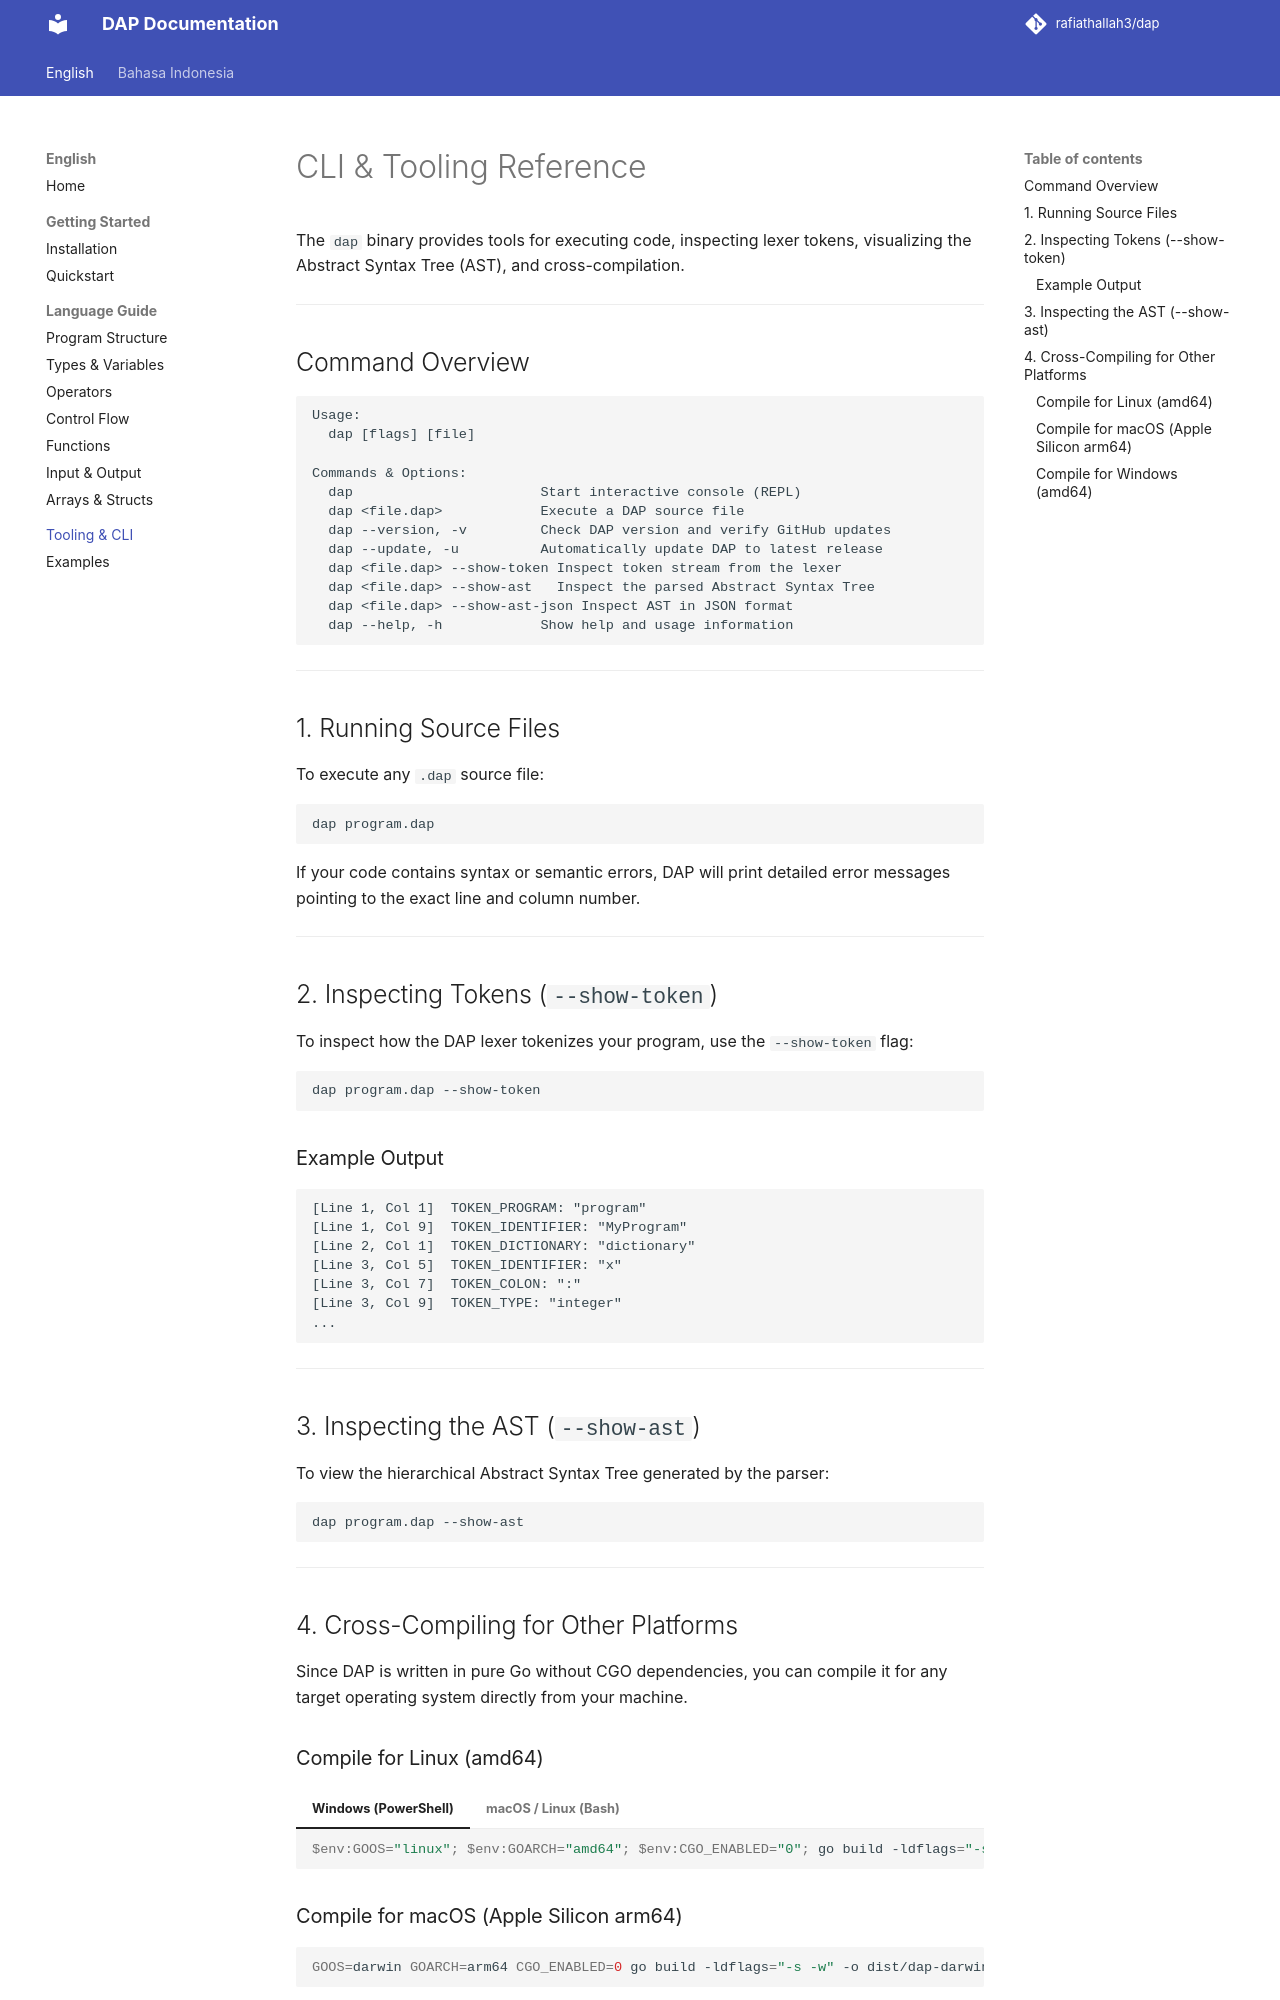

repository: rafiathallah3/dap · page: guide/cli/index.html · generator: mkdocs

# CLI & Tooling Reference

The `dap` binary provides tools for executing code, inspecting lexer tokens, visualizing the Abstract Syntax Tree (AST), and cross-compilation.

---

## Command Overview

```text
Usage:
  dap [flags] [file]

Commands & Options:
  dap                       Start interactive console (REPL)
  dap <file.dap>            Execute a DAP source file
  dap --version, -v         Check DAP version and verify GitHub updates
  dap --update, -u          Automatically update DAP to latest release
  dap <file.dap> --show-token Inspect token stream from the lexer
  dap <file.dap> --show-ast   Inspect the parsed Abstract Syntax Tree
  dap <file.dap> --show-ast-json Inspect AST in JSON format
  dap --help, -h            Show help and usage information
```

---

## 1. Running Source Files

To execute any `.dap` source file:

```bash
dap program.dap
```

If your code contains syntax or semantic errors, DAP will print detailed error messages pointing to the exact line and column number.

---

## 2. Inspecting Tokens (`--show-token`)

To inspect how the DAP lexer tokenizes your program, use the `--show-token` flag:

```bash
dap program.dap --show-token
```

### Example Output
```text
[Line 1, Col 1]  TOKEN_PROGRAM: "program"
[Line 1, Col 9]  TOKEN_IDENTIFIER: "MyProgram"
[Line 2, Col 1]  TOKEN_DICTIONARY: "dictionary"
[Line 3, Col 5]  TOKEN_IDENTIFIER: "x"
[Line 3, Col 7]  TOKEN_COLON: ":"
[Line 3, Col 9]  TOKEN_TYPE: "integer"
...
```

---

## 3. Inspecting the AST (`--show-ast`)

To view the hierarchical Abstract Syntax Tree generated by the parser:

```bash
dap program.dap --show-ast
```

---

## 4. Cross-Compiling for Other Platforms

Since DAP is written in pure Go without CGO dependencies, you can compile it for any target operating system directly from your machine.

### Compile for Linux (amd64)
=== "Windows (PowerShell)"
    ```powershell
    $env:GOOS="linux"; $env:GOARCH="amd64"; $env:CGO_ENABLED="0"; go build -ldflags="-s -w" -o dist/dap-linux-amd64 .
    ```

=== "macOS / Linux (Bash)"
    ```bash
    GOOS=linux GOARCH=amd64 CGO_ENABLED=0 go build -ldflags="-s -w" -o dist/dap-linux-amd64 .
    ```
